The GitHub repository GeorgiyGobozov/ml_course contains a labelled image folder "full_guit" with 3 categories: Explorer guitar, Les Paul guitar, Stratocaster guitar. Examples follow, each with its label.

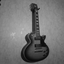
Label: Les Paul guitar

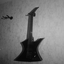
Label: Explorer guitar

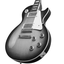
Label: Les Paul guitar

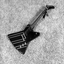
Label: Explorer guitar

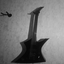
Label: Explorer guitar
